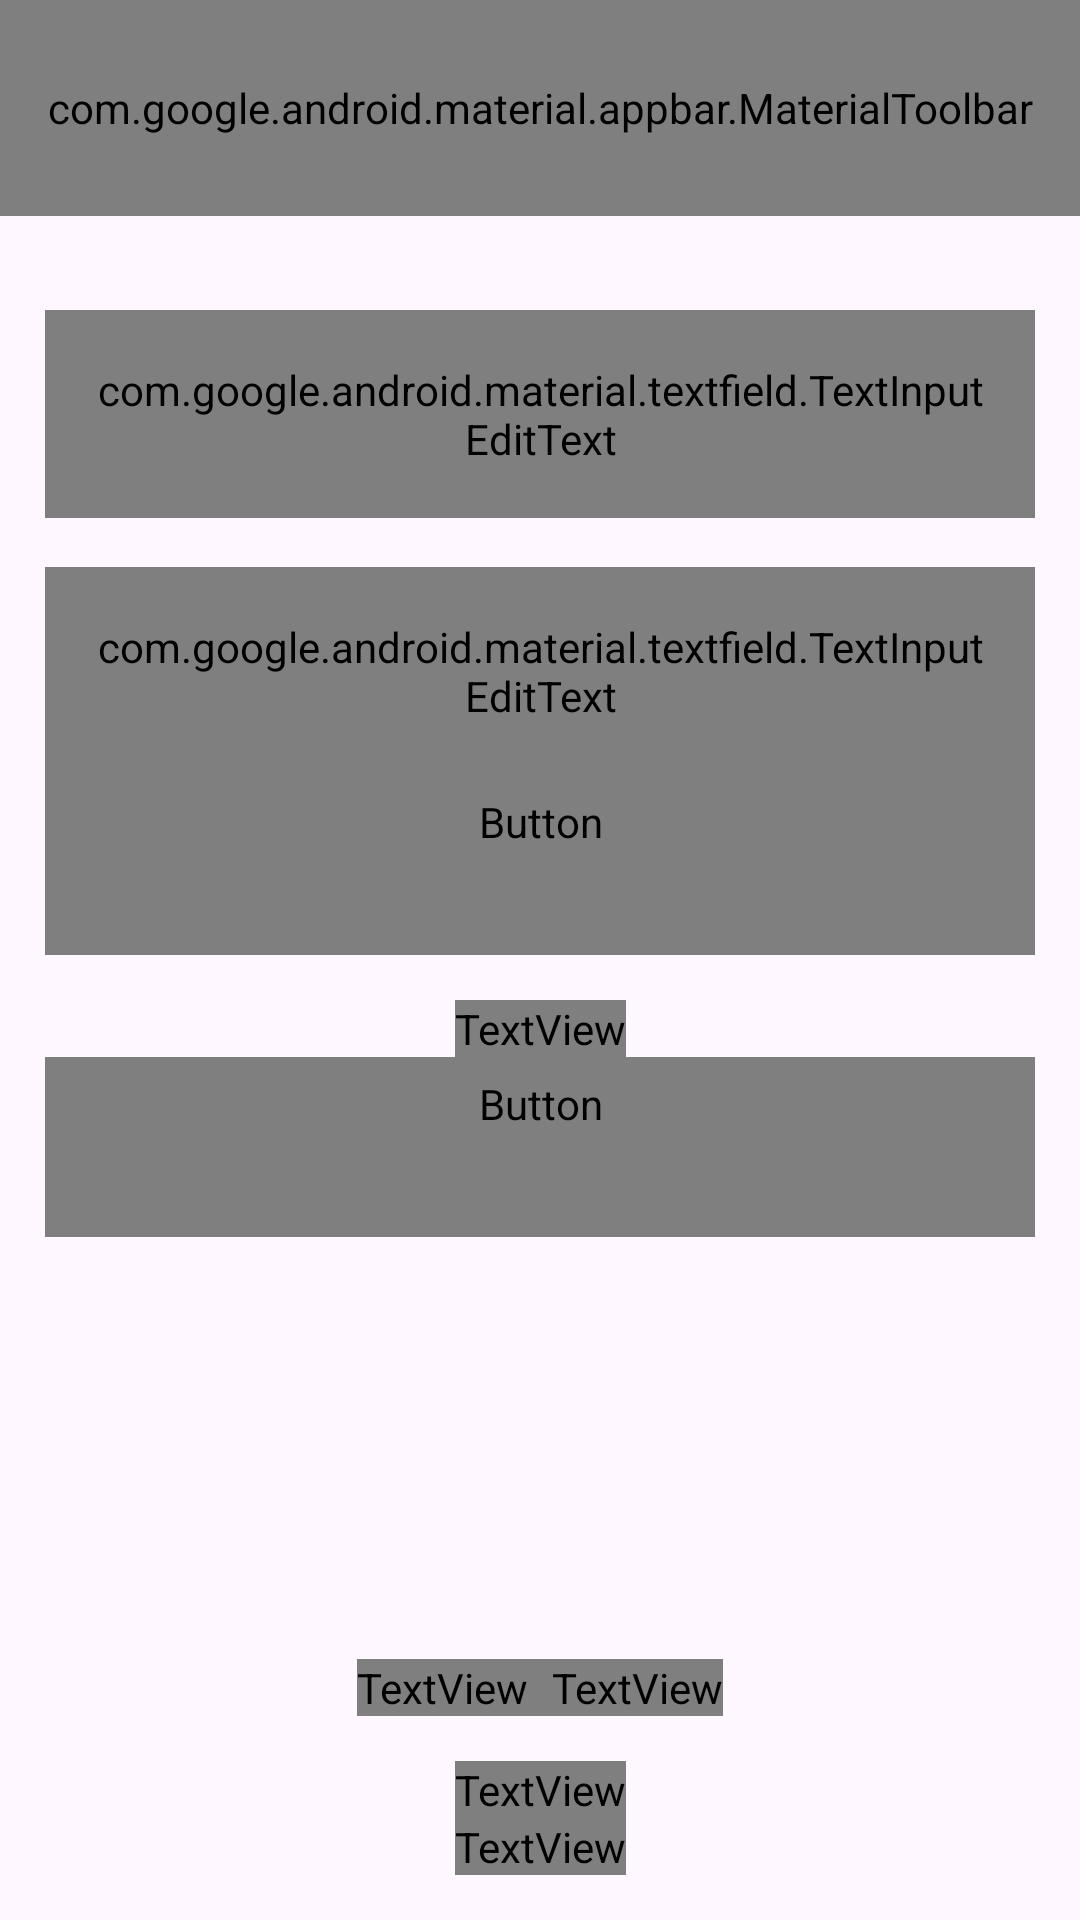

Layout XML and referenced resources for this Android screen:
<!-- AndroidManifest.xml: application theme Theme.Wishlist -->
<!-- res/layout/fragment_login.xml -->
<?xml version="1.0" encoding="utf-8"?>
<androidx.constraintlayout.widget.ConstraintLayout xmlns:android="http://schemas.android.com/apk/res/android"
    xmlns:tools="http://schemas.android.com/tools"
    android:layout_width="match_parent"
    android:layout_height="match_parent"
    xmlns:app="http://schemas.android.com/apk/res-auto"
    tools:context=".fragment.login.LoginFragment">

    <com.google.android.material.appbar.AppBarLayout
        style="@style/TopAppBarLayout"
        android:id="@+id/top_app_bar_layout"
        android:layout_width="match_parent"
        android:layout_height="wrap_content"
        app:layout_constraintTop_toTopOf="parent">

        <com.google.android.material.appbar.MaterialToolbar
            style="@style/TopAppBar"
            android:id="@+id/top_app_bar"
            android:layout_width="match_parent"
            android:layout_height="72dp"
            android:minHeight="?attr/actionBarSize"
            app:title="@string/log_in_app_bar"/>

    </com.google.android.material.appbar.AppBarLayout>

    <com.google.android.material.textfield.TextInputLayout
        android:id="@+id/username_text_input_layout"
        style="@style/TextInputLayout"
        android:layout_width="match_parent"
        android:layout_height="wrap_content"
        android:layout_marginTop="15dp"
        android:layout_marginLeft="15dp"
        android:layout_marginRight="15dp"
        app:layout_constraintTop_toBottomOf="@+id/top_app_bar_layout"
        app:layout_constraintStart_toStartOf="parent"
        app:layout_constraintEnd_toEndOf="parent"
        android:hint="@string/username"
        app:errorEnabled="true">

        <com.google.android.material.textfield.TextInputEditText
            style="@style/TextInputEditText"
            android:id="@+id/username_text_input"
            android:layout_width="match_parent"
            android:layout_height="wrap_content"
            android:maxLines="1"/>

    </com.google.android.material.textfield.TextInputLayout>

    <com.google.android.material.textfield.TextInputLayout
        android:id="@+id/password_text_input_layout"
        style="@style/TextInputLayout"
        android:layout_width="match_parent"
        android:layout_height="wrap_content"
        android:layout_marginLeft="15dp"
        android:layout_marginRight="15dp"
        app:layout_constraintTop_toBottomOf="@+id/username_text_input_layout"
        app:layout_constraintStart_toStartOf="parent"
        app:layout_constraintEnd_toEndOf="parent"
        android:hint="@string/password"
        app:errorEnabled="true">

        <com.google.android.material.textfield.TextInputEditText
            style="@style/TextInputEditText"
            android:inputType="textPassword"
            android:id="@+id/password_text_input"
            android:layout_width="match_parent"
            android:layout_height="wrap_content"
            android:maxLines="1"/>

    </com.google.android.material.textfield.TextInputLayout>

    <androidx.constraintlayout.widget.ConstraintLayout
        android:id="@+id/log_in_or_wait_layout"
        android:layout_width="match_parent"
        android:layout_height="wrap_content"
        app:layout_constraintTop_toBottomOf="@+id/password_text_input_layout"
        app:layout_constraintStart_toStartOf="parent">

        <Button
            style="@style/Button"
            android:id="@+id/log_in_button"
            android:layout_width="match_parent"
            android:layout_height="wrap_content"
            android:layout_marginLeft="15dp"
            android:layout_marginRight="15dp"
            android:text="@string/log_in"
            app:layout_constraintTop_toBottomOf="@+id/password_text_input_layout"
            app:layout_constraintStart_toStartOf="parent"
            app:layout_constraintEnd_toEndOf="parent"/>

        <Button
            style="@style/Button.Inverted.Tint"
            android:id="@+id/wait_button"
            android:layout_width="match_parent"
            android:layout_height="wrap_content"
            android:layout_marginLeft="15dp"
            android:layout_marginRight="15dp"
            android:text="@string/wait"
            app:layout_constraintTop_toBottomOf="@+id/password_text_input_layout"
            app:layout_constraintStart_toStartOf="parent"
            app:layout_constraintEnd_toEndOf="parent"/>


    </androidx.constraintlayout.widget.ConstraintLayout>

    <TextView
        style="@style/TextAppearance.Body"
        android:id="@+id/no_account"
        android:layout_width="wrap_content"
        android:layout_height="wrap_content"
        android:layout_marginTop="15dp"
        android:text="@string/no_account"
        app:layout_constraintTop_toBottomOf="@+id/log_in_or_wait_layout"
        app:layout_constraintStart_toStartOf="parent"
        app:layout_constraintEnd_toEndOf="parent"
        android:textAlignment="center"/>

    <Button
        style="@style/Button"
        android:id="@+id/register_button"
        android:layout_width="match_parent"
        android:layout_height="wrap_content"
        android:layout_marginLeft="15dp"
        android:layout_marginRight="15dp"
        android:text="@string/register"
        app:layout_constraintTop_toBottomOf="@+id/no_account"
        app:layout_constraintStart_toStartOf="parent"
        app:layout_constraintEnd_toEndOf="parent"/>

    <androidx.constraintlayout.widget.ConstraintLayout
        android:id="@+id/version_layout"
        android:layout_width="match_parent"
        android:layout_height="wrap_content"
        app:layout_constraintBottom_toTopOf="@+id/session_id_title"
        app:layout_constraintStart_toStartOf="parent"
        app:layout_constraintEnd_toEndOf="parent"
        android:layout_marginBottom="15dp">

        <TextView
            style="@style/TextAppearance.Body"
            android:id="@+id/version_title"
            android:layout_width="wrap_content"
            android:layout_height="wrap_content"
            android:layout_marginTop="15dp"
            android:text="@string/app_version"
            android:paddingEnd="8dp"
            app:layout_constraintTop_toTopOf="parent"
            app:layout_constraintStart_toStartOf="parent"
            app:layout_constraintEnd_toStartOf="@+id/version_value"
            app:layout_constraintHorizontal_chainStyle="packed" />

        <TextView
            style="@style/TextAppearance.Body"
            android:id="@+id/version_value"
            android:layout_width="wrap_content"
            android:layout_height="wrap_content"
            tools:text="1.66"
            app:layout_constraintTop_toTopOf="@+id/version_title"
            app:layout_constraintBottom_toBottomOf="@+id/version_title"
            app:layout_constraintStart_toEndOf="@+id/version_title"
            app:layout_constraintEnd_toEndOf="parent" />

    </androidx.constraintlayout.widget.ConstraintLayout>

    <TextView
        style="@style/TextAppearance.Body"
        android:id="@+id/session_id_title"
        android:layout_width="wrap_content"
        android:layout_height="wrap_content"
        android:text="@string/session_id"
        app:layout_constraintBottom_toTopOf="@+id/session_id_value"
        app:layout_constraintStart_toStartOf="parent"
        app:layout_constraintEnd_toEndOf="parent"
        android:textAlignment="center"/>

    <TextView
        style="@style/TextAppearance.Body"
        android:id="@+id/session_id_value"
        android:layout_width="wrap_content"
        android:layout_height="wrap_content"
        android:layout_marginTop="15dp"
        android:text="@tools:sample/lorem[4]"
        app:layout_constraintBottom_toBottomOf="parent"
        app:layout_constraintStart_toStartOf="parent"
        app:layout_constraintEnd_toEndOf="parent"
        android:textAlignment="center"
        android:layout_marginBottom="15dp"/>

</androidx.constraintlayout.widget.ConstraintLayout>
<!-- resources referenced by this layout -->
<resources>
  <string name="app_version">Версия приложения:</string>
  <string name="log_in">Войти</string>
  <string name="log_in_app_bar">Вход</string>
  <string name="no_account">Еще нет аккаунта?</string>
  <string name="password">Пароль</string>
  <string name="register">Зарегистрироваться</string>
  <string name="session_id">Session ID:</string>
  <string name="username">Имя пользователя</string>
  <string name="wait">Подождите…</string>
  <style name="Button" parent="Widget.Material3.Button">
          <item name="android:textColor">?attr/mainColor</item>
          <item name="android:textAppearance">@style/TextAppearance.Button.Modal</item>
          <item name="android:minHeight">60dp</item>
          <item name="backgroundTint">@color/button_color</item>
      </style>
  <style name="Button.Inverted.Tint" parent="Button">
          <item name="android:textColor">?attr/contentColor</item>
          <item name="backgroundTint">?attr/mainColor</item>
      </style>
  <style name="TextAppearance.Body" parent="TextAppearance.Material3.BodyMedium">
          <item name="android:textColor">?attr/contentColor</item>
          <item name="fontFamily">@font/roboto_regular</item>
          <item name="android:fontFamily">@font/roboto_regular</item>
          <item name="android:textSize">16sp</item>
      </style>
  <style name="TextInputEditText" parent="Widget.Material3.TextInputEditText.OutlinedBox">
          <item name="android:textAppearance">@style/TextAppearance.EditText</item>
          <item name="android:textColor">?attr/contentColor</item>
      </style>
  <style name="TopAppBarLayout" parent="Widget.Material3.AppBarLayout">
          <item name="android:background">?attr/tintColor</item>
      </style>
  <style name="TextAppearance.Button.Modal" parent="TextAppearance.Material3.LabelLarge">
          <item name="fontFamily">@font/roboto_medium</item>
          <item name="android:fontFamily">@font/roboto_medium</item>
          <item name="android:textAllCaps">true</item>
          <item name="android:textSize">16sp</item>
      </style>
  <style name="TextInputShape" parent="ShapeAppearance.Material3.SmallComponent">
          <item name="cornerFamily">rounded</item>
          <item name="cornerSize">4dp</item>
      </style>
  <style name="TextAppearance.Hint" parent="TextAppearance.Material3.BodySmall">
          <item name="fontFamily">@font/roboto_regular</item>
          <item name="android:fontFamily">@font/roboto_regular</item>
          <item name="android:textSize">14sp</item>
      </style>
  <style name="TextAppearance.TopAppBar" parent="TextAppearance.Material3.TitleLarge">
          <item name="fontFamily">@font/roboto_medium</item>
          <item name="android:fontFamily">@font/roboto_medium</item>
          <item name="android:textSize">22sp</item>
      </style>
  <style name="TopAppBar.OverflowMenu" parent="ThemeOverlay.Material3">
          <item name="android:backgroundTint">?attr/mainColor</item>
          <item name="textAppearanceSmallPopupMenu">@style/TopAppBar.OverflowMenu.Text</item>
          <item name="textAppearanceLargePopupMenu">@style/TopAppBar.OverflowMenu.Text</item>
      </style>
  <color name="grey_primary">#273238</color>
  <color name="grey_secondary">#D5D5D5</color>
  <color name="grey_background">#F0F0F0</color>
  <color name="main">#FFFFFF</color>
  <color name="danger">#FF0000</color>
  <style name="TopAppBar.OverflowButton">
          <item name="android:src">@drawable/more_vert_fill0_wght400_grad0_opsz24</item>
      </style>
  <style name="TopAppBar.OverflowMenu.Text" parent="TextAppearance.Material3.BodyLarge">
          <item name="fontFamily">@font/roboto_regular</item>
          <item name="android:fontFamily">@font/roboto_regular</item>
      </style>
</resources>
